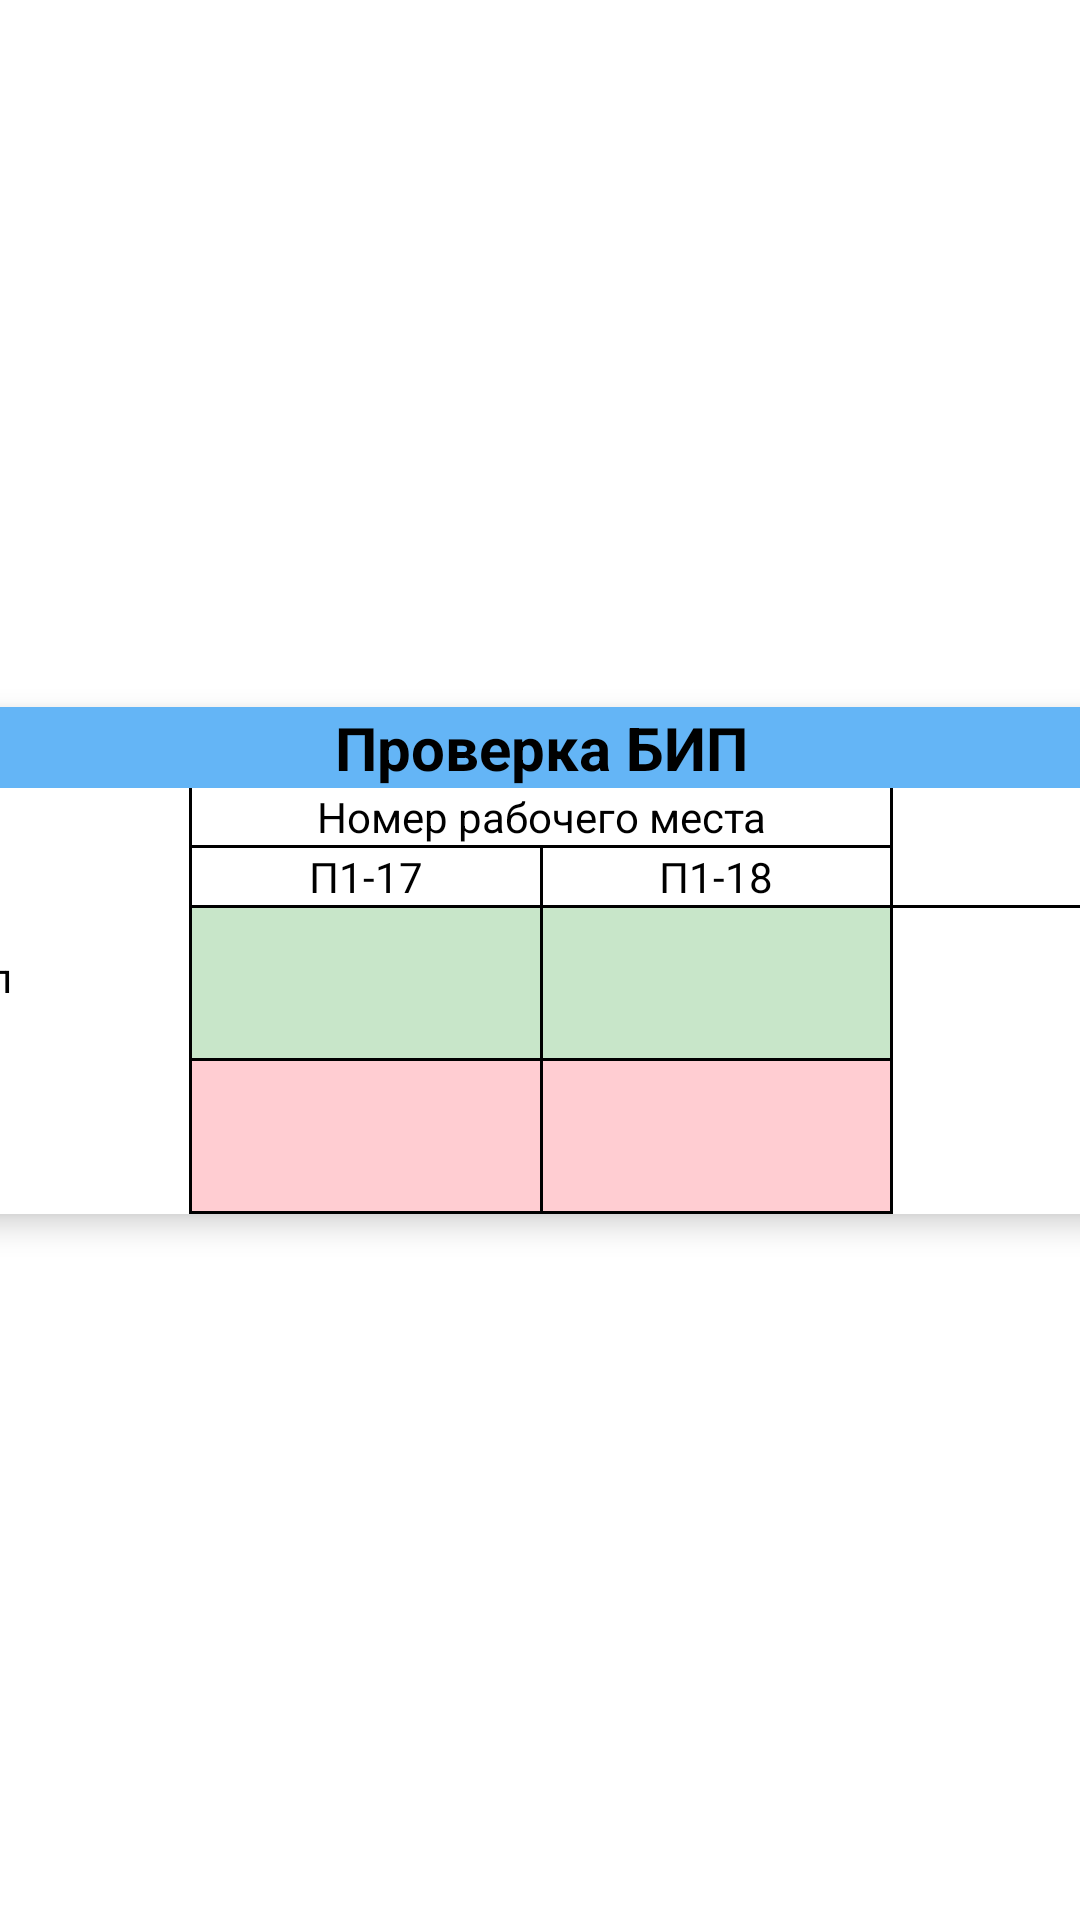

The Android layout XML behind this screen, and the referenced resources:
<!-- AndroidManifest.xml: application theme Theme.CheckingSettings -->
<!-- res/layout/fragment_bip_test.xml -->
<androidx.constraintlayout.widget.ConstraintLayout xmlns:android="http://schemas.android.com/apk/res/android"
    xmlns:app="http://schemas.android.com/apk/res-auto"
    android:layout_width="wrap_content"
    android:layout_height="wrap_content">

    <com.google.android.material.card.MaterialCardView
        android:id="@+id/cardSpeakerTest"
        android:layout_width="700dp"
        android:layout_height="wrap_content"
        android:layout_marginStart="16dp"
        android:layout_marginTop="16dp"
        android:layout_marginEnd="16dp"
        android:layout_marginBottom="16dp"
        app:cardCornerRadius="10dp"
        app:cardElevation="6dp"
        app:layout_constraintBottom_toBottomOf="parent"
        app:layout_constraintEnd_toEndOf="parent"
        app:layout_constraintStart_toStartOf="parent"
        app:layout_constraintTop_toTopOf="parent">

        <androidx.constraintlayout.widget.ConstraintLayout
            android:layout_width="match_parent"
            android:layout_height="wrap_content"
            android:background="@color/black">

            <TextView
                android:id="@+id/titleSpeakerTest"
                android:layout_width="0dp"
                android:layout_height="wrap_content"
                android:background="@color/blue_300"
                android:gravity="center"
                android:text="Проверка БИП"
                android:textColor="@color/black"
                android:textSize="20sp"
                android:textStyle="bold"
                app:layout_constraintEnd_toEndOf="parent"
                app:layout_constraintStart_toStartOf="parent"
                app:layout_constraintTop_toTopOf="parent" />

            
            
            
            
            
            
            
            
            
            
            
            
            
            

            <TextView
                android:id="@+id/noteLowFrequencySignalGenerator"
                android:layout_width="0dp"
                android:layout_height="0dp"
                android:background="@color/white"
                android:gravity="center"
                android:text="Примечание:"
                android:textColor="@color/black"
                app:layout_constraintBottom_toBottomOf="@+id/workplaceBipTest17"
                app:layout_constraintEnd_toEndOf="parent"
                app:layout_constraintHorizontal_bias="0.5"
                app:layout_constraintStart_toEndOf="@+id/titleWorkPlaceSpeakerTest"
                app:layout_constraintTop_toTopOf="@+id/titleWorkPlaceSpeakerTest" />

            <TextView
                android:id="@+id/titleWorkPlaceSpeakerTest"
                android:layout_width="0dp"
                android:layout_height="wrap_content"
                android:layout_marginStart="1dp"
                android:layout_marginEnd="1dp"
                android:background="@color/white"
                android:gravity="center"
                android:text="Номер рабочего места"
                android:textColor="@color/black"
                app:layout_constraintBottom_toTopOf="@+id/workplaceBipTest17"
                app:layout_constraintEnd_toStartOf="@+id/noteLowFrequencySignalGenerator"
                app:layout_constraintHorizontal_bias="0.5"
                app:layout_constraintStart_toEndOf="@+id/titleSettingSuccess"
                app:layout_constraintTop_toBottomOf="@+id/titleSpeakerTest" />

            <TextView
                android:id="@+id/workplaceBipTest17"
                android:layout_width="0dp"
                android:layout_height="wrap_content"
                android:layout_marginStart="1dp"
                android:layout_marginTop="1dp"
                android:background="@color/white"
                android:gravity="center"
                android:text="П1-17"
                android:textColor="@color/black"
                app:layout_constraintEnd_toStartOf="@+id/workplaceBipTest18"
                app:layout_constraintStart_toEndOf="@+id/titleSettingSuccess"
                app:layout_constraintTop_toBottomOf="@+id/titleWorkPlaceSpeakerTest" />

            <TextView
                android:id="@+id/workplaceBipTest18"
                android:layout_width="0dp"
                android:layout_height="wrap_content"
                android:layout_marginStart="1dp"
                android:layout_marginTop="1dp"
                android:layout_marginEnd="1dp"
                android:background="@color/white"
                android:gravity="center"
                android:text="П1-18"
                android:textColor="@color/black"
                app:layout_constraintEnd_toStartOf="@+id/noteLowFrequencySignalGenerator"
                app:layout_constraintStart_toEndOf="@+id/workplaceBipTest17"
                app:layout_constraintTop_toBottomOf="@+id/titleWorkPlaceSpeakerTest" />
            
            <TextView
                android:id="@+id/titleSettingSuccess"
                android:layout_width="0dp"
                android:layout_height="0dp"
                android:background="@color/white"
                android:gravity="center_vertical"
                android:paddingStart="8dp"
                android:text="Золотой образец прошел проверку"
                android:textColor="@color/black"
                app:layout_constraintBottom_toBottomOf="parent"
                app:layout_constraintEnd_toStartOf="@+id/titleWorkPlaceSpeakerTest"
                app:layout_constraintStart_toStartOf="parent"
                app:layout_constraintTop_toBottomOf="@+id/titleSpeakerTest" />

            <androidx.appcompat.widget.AppCompatImageButton
                android:id="@+id/buttonOk17"
                android:layout_width="0dp"
                android:layout_height="50dp"
                android:layout_marginTop="1dp"
                android:layout_marginBottom="1dp"
                android:background="@color/white"
                android:backgroundTint="@color/green_100"
                android:src="@drawable/ic_ok"
                app:layout_constraintBottom_toTopOf="@+id/buttonClose17"
                app:layout_constraintEnd_toEndOf="@+id/workplaceBipTest17"
                app:layout_constraintStart_toStartOf="@+id/workplaceBipTest17"
                app:layout_constraintTop_toBottomOf="@+id/workplaceBipTest17" />

            <androidx.appcompat.widget.AppCompatImageButton
                android:id="@+id/buttonClose17"
                android:layout_width="0dp"
                android:layout_height="50dp"
                android:layout_marginBottom="1dp"
                android:background="@color/white"
                android:backgroundTint="@color/red_100"
                android:src="@drawable/ic_close"
                app:layout_constraintBottom_toBottomOf="@+id/titleSettingSuccess"
                app:layout_constraintEnd_toEndOf="@+id/buttonOk17"
                app:layout_constraintStart_toStartOf="@+id/buttonOk17"
                app:layout_constraintTop_toBottomOf="@+id/buttonOk17" />

            <androidx.appcompat.widget.AppCompatImageButton
                android:id="@+id/buttonOk18"
                android:layout_width="0dp"
                android:layout_height="50dp"
                android:layout_marginTop="1dp"
                android:layout_marginBottom="1dp"
                android:background="@color/white"
                android:backgroundTint="@color/green_100"
                android:src="@drawable/ic_ok"
                app:layout_constraintBottom_toTopOf="@+id/buttonClose18"
                app:layout_constraintEnd_toEndOf="@+id/workplaceBipTest18"
                app:layout_constraintStart_toStartOf="@+id/workplaceBipTest18"
                app:layout_constraintTop_toBottomOf="@+id/workplaceBipTest18" />

            <androidx.appcompat.widget.AppCompatImageButton
                android:id="@+id/buttonClose18"
                android:layout_width="0dp"
                android:layout_height="50dp"
                android:layout_marginBottom="1dp"
                android:background="@color/white"
                android:backgroundTint="@color/red_100"
                android:src="@drawable/ic_close"
                app:layout_constraintBottom_toBottomOf="@+id/titleSettingSuccess"
                app:layout_constraintEnd_toEndOf="@+id/buttonOk18"
                app:layout_constraintStart_toStartOf="@+id/buttonOk18"
                app:layout_constraintTop_toBottomOf="@+id/buttonOk18" />

            <EditText
                android:id="@+id/editTextModBip"
                android:layout_width="0dp"
                android:layout_height="0dp"
                android:layout_marginTop="1dp"
                android:background="@color/white"
                android:paddingStart="8dp"
                app:layout_constraintBottom_toBottomOf="parent"
                app:layout_constraintEnd_toEndOf="parent"
                app:layout_constraintStart_toStartOf="@+id/noteLowFrequencySignalGenerator"
                app:layout_constraintTop_toBottomOf="@+id/noteLowFrequencySignalGenerator" />

        </androidx.constraintlayout.widget.ConstraintLayout>

    </com.google.android.material.card.MaterialCardView>

</androidx.constraintlayout.widget.ConstraintLayout>
<!-- resources referenced by this layout -->
<resources>
  <color name="black">#FF000000</color>
  <color name="blue_300">#64B5F6</color>
  <color name="green_100">#C8E6C9</color>
  <color name="red_100">#FFCDD2</color>
  <color name="white">#FFFFFFFF</color>
  <style name="Theme.CheckingSettings" parent="Theme.MaterialComponents.DayNight.NoActionBar">
          
          <item name="colorPrimary">@color/purple_500</item>
          <item name="colorPrimaryVariant">@color/purple_700</item>
          <item name="colorOnPrimary">@color/white</item>
          
          <item name="colorSecondary">@color/teal_200</item>
          <item name="colorSecondaryVariant">@color/teal_700</item>
          <item name="colorOnSecondary">@color/black</item>
          
          <item name="android:statusBarColor" tools:targetApi="l">?attr/colorPrimaryVariant</item>
          
          <item name="actionMenuTextColor">@color/white</item>
      </style>
  
      // Спиннер
  <color name="purple_500">#FF6200EE</color>
  <color name="purple_700">#FF3700B3</color>
  <color name="teal_200">#FF03DAC5</color>
  <color name="teal_700">#FF018786</color>
</resources>
